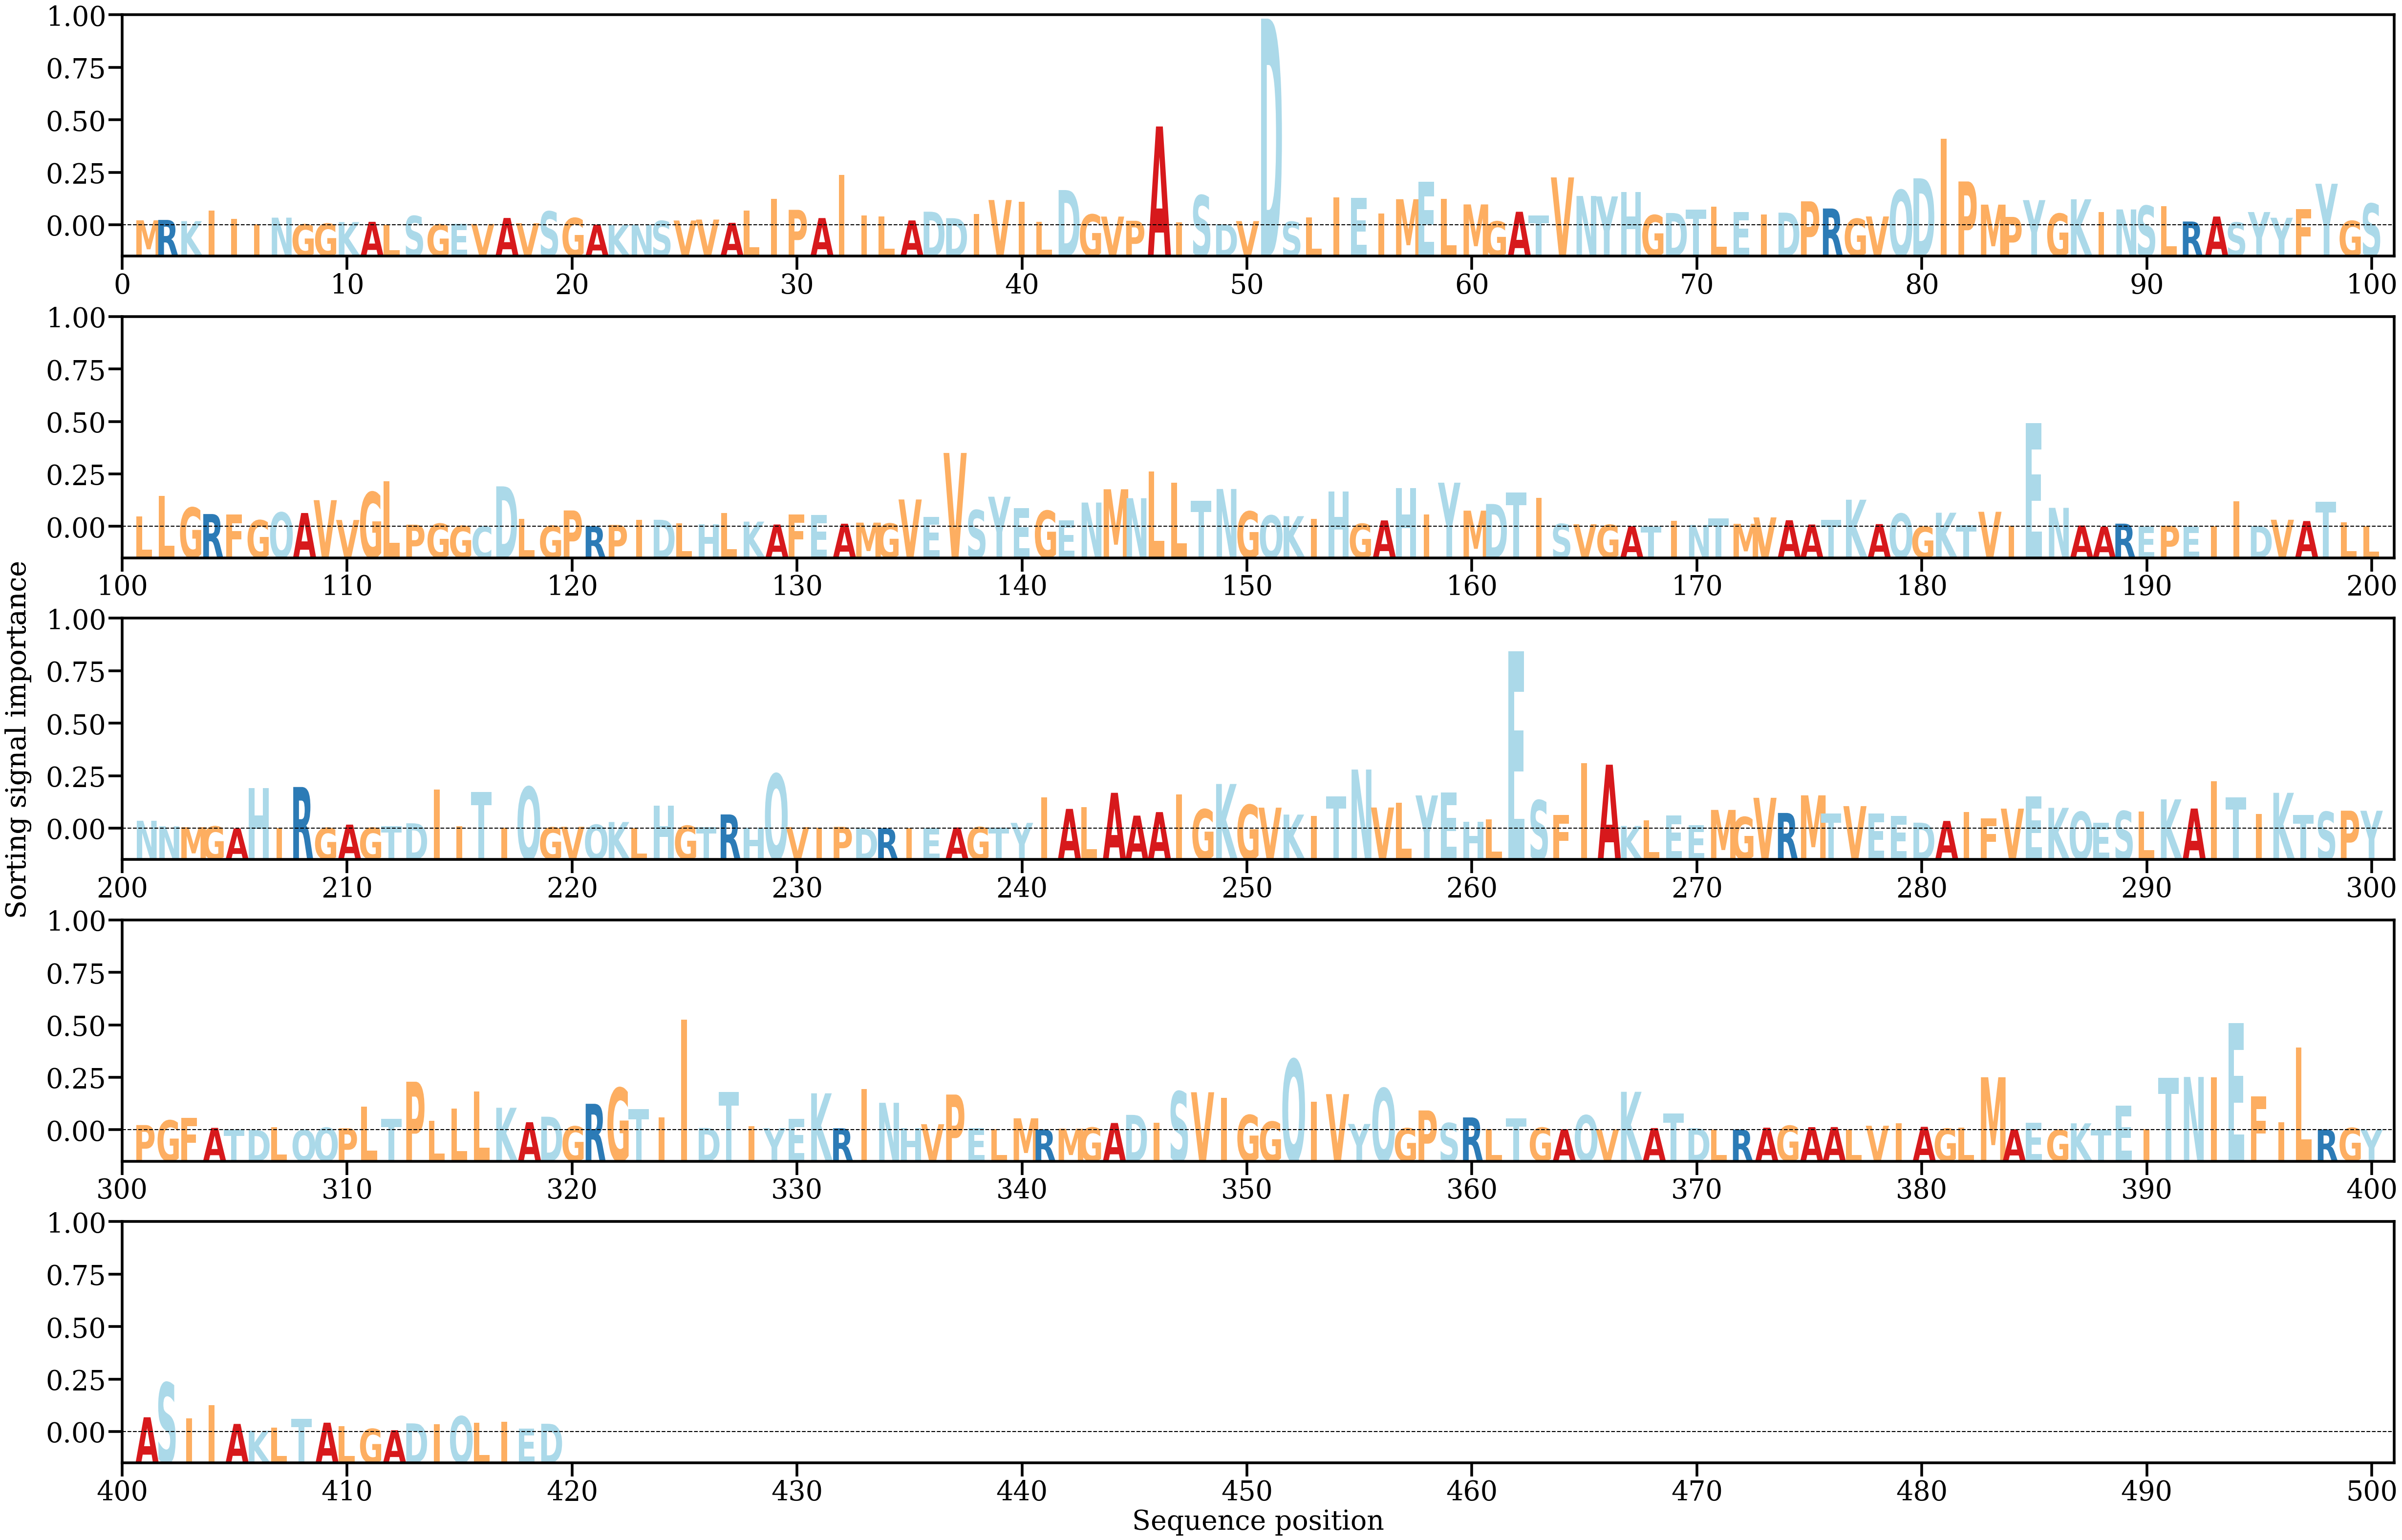

The table this chart was drawn from, first rows:
AA, Alpha
M, [0.00071038]
R, [0.00076857]
K, [0.0005941]
I, [0.00213059]
I, [0.00088201]
I, [0.00016592]
N, [0.00109229]
G, [0.0001357]
G, [0.00024011]
K, [0.00045864]
A, [0.00049945]
L, [0.0001081]
S, [0.00133384]
G, [0.00012167]
E, [0.00020772]
V, [0.00018128]
A, [0.00104617]
V, [0.0002967]
S, [0.00198479]
G, [0.00104182]
A, [9.587714e-05]
K, [4.7512112e-05]
N, [7.145299e-05]
S, [0.0006263]
V, [0.00068402]
V, [0.0008194]
A, [0.00035517]
L, [0.00209558]
I, [0.00375101]
P, [0.00221053]
A, [0.00103325]
I, [0.00723385]
I, [0.00142473]
L, [0.00123537]
A, [0.00069412]
D, [0.00194238]
D, [0.00101677]
I, [0.00159806]
V, [0.00361078]
I, [0.00336557]
L, [0.00048575]
D, [0.00503659]
G, [0.00154935]
V, [0.00124647]
P, [0.00064362]
A, [0.01412189]
I, [0.00045308]
S, [0.0042839]
D, [0.00013698]
V, [0.00059919]
D, [0.02953515]
S, [0.00050948]
L, [0.00113525]
I, [0.00401289]
E, [0.00389961]
I, [0.00167766]
M, [0.00372724]
E, [0.00620809]
L, [0.00377981]
M, [0.00298071]
... 359 more rows
